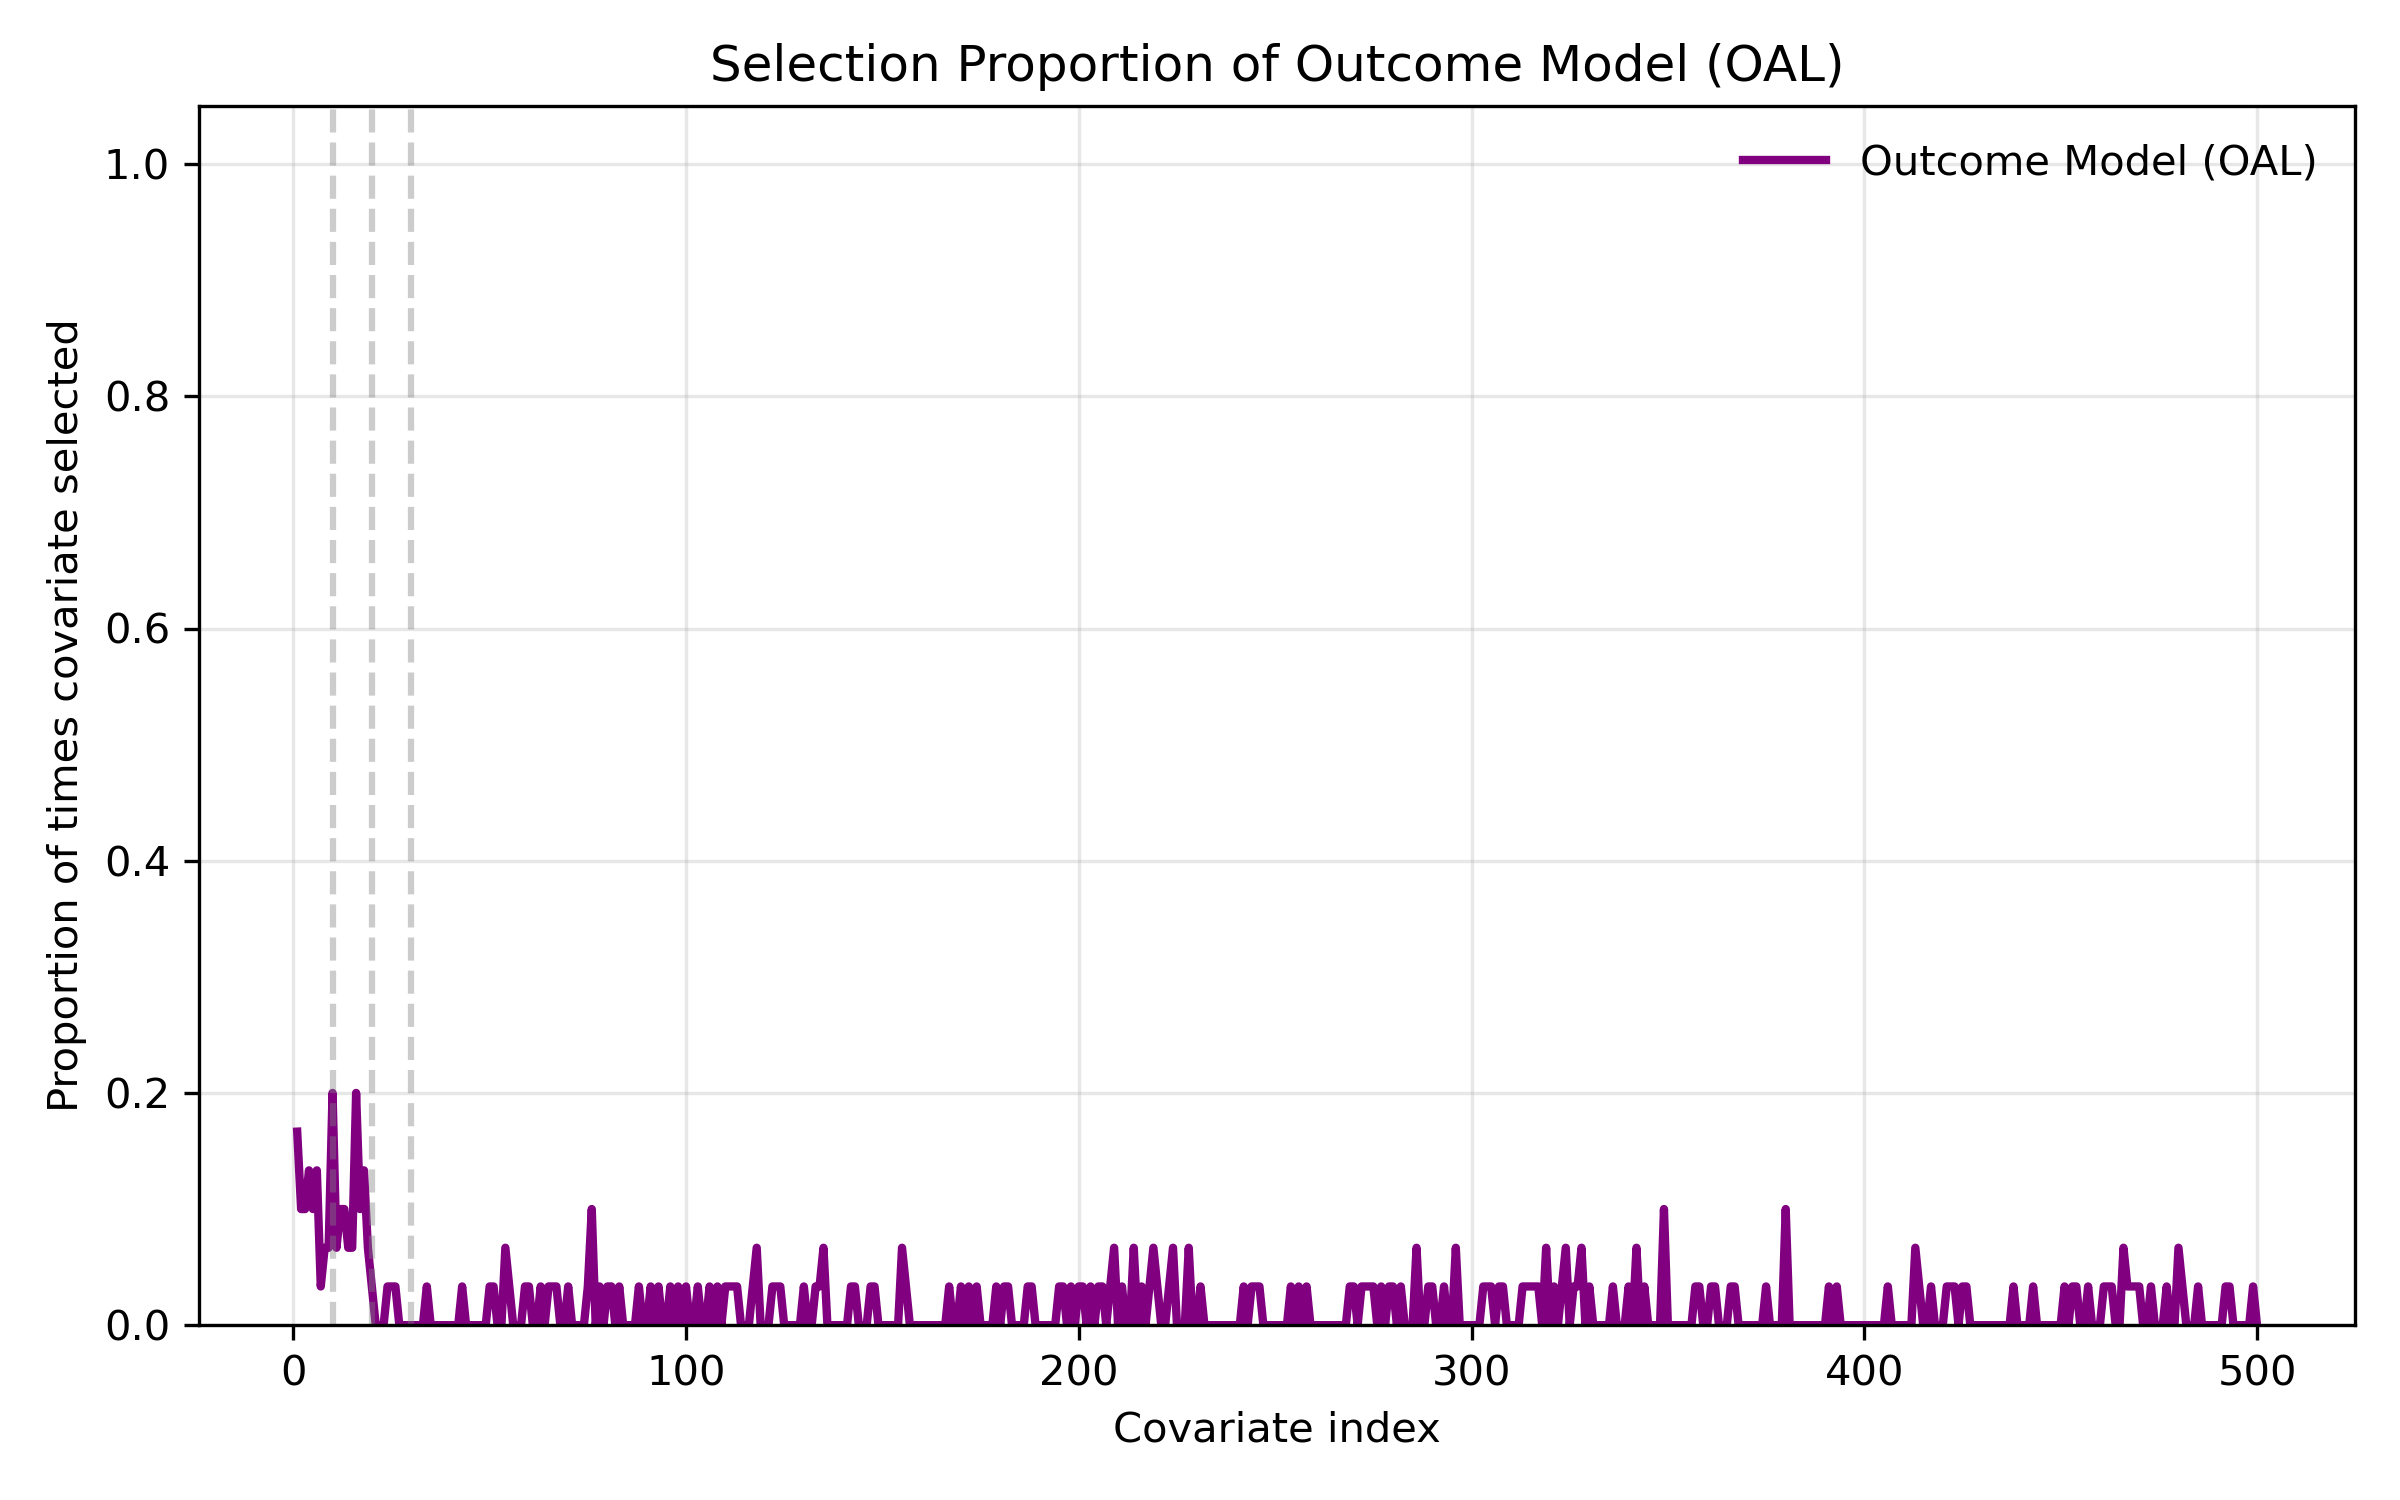

Source data for this figure (header and first rows):
covariate_index, selection_proportion
1, 0.1667
2, 0.1
3, 0.1
4, 0.1333
5, 0.1
6, 0.1333
7, 0.03333
8, 0.06667
9, 0.06667
10, 0.2
11, 0.06667
12, 0.1
13, 0.1
14, 0.06667
15, 0.06667
16, 0.2
17, 0.1
18, 0.1333
19, 0.06667
20, 0.03333
21, 0.0
22, 0.0
23, 0.0
24, 0.03333
25, 0.03333
26, 0.03333
27, 0.0
28, 0.0
29, 0.0
30, 0.0
31, 0.0
32, 0.0
33, 0.0
34, 0.03333
35, 0.0
36, 0.0
37, 0.0
38, 0.0
39, 0.0
40, 0.0
41, 0.0
42, 0.0
43, 0.03333
44, 0.0
45, 0.0
46, 0.0
47, 0.0
48, 0.0
49, 0.0
50, 0.03333
51, 0.03333
52, 0.0
53, 0.0
54, 0.06667
55, 0.03333
56, 0.0
57, 0.0
58, 0.0
59, 0.03333
60, 0.03333
... 440 more rows
